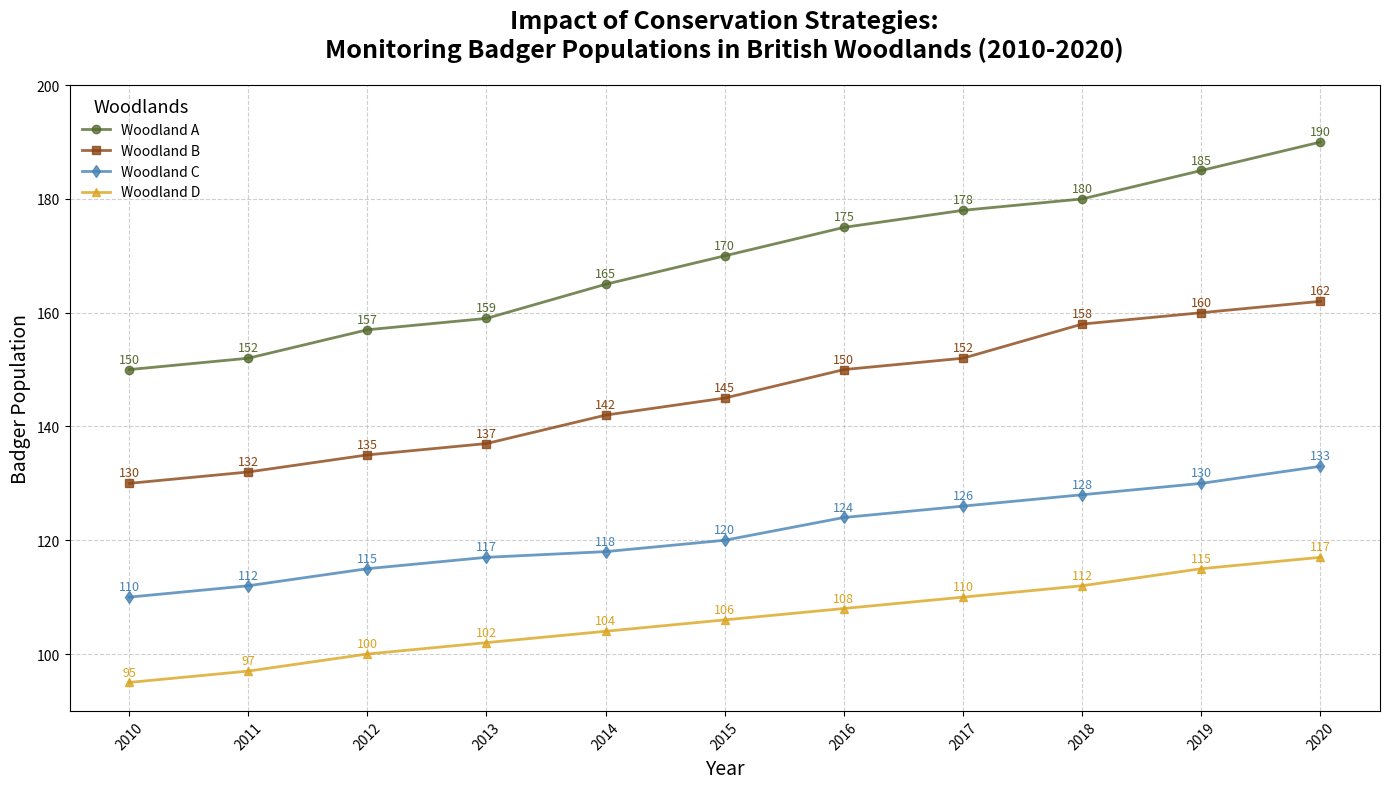

Python code for this plot:
import matplotlib.pyplot as plt
import numpy as np

# Backstory: Monitoring the impact of different environmental conservation strategies on badger populations in British woodlands over a decade.

# Define the years
years = np.arange(2010, 2021)

# Badger population data in four different woodlands with various conservation strategies implemented
woodland_A = np.array([150, 152, 157, 159, 165, 170, 175, 178, 180, 185, 190])
woodland_B = np.array([130, 132, 135, 137, 142, 145, 150, 152, 158, 160, 162])
woodland_C = np.array([110, 112, 115, 117, 118, 120, 124, 126, 128, 130, 133])
woodland_D = np.array([95, 97, 100, 102, 104, 106, 108, 110, 112, 115, 117])

# Define colors and markers for each woodland
colors = ['#556B2F', '#8B4513', '#4682B4', '#DAA520']
markers = ['o', 's', 'd', '^']

# Plotting
fig, ax1 = plt.subplots(figsize=(14, 8))

# Plot lines and annotate data points with the population values
woodlands_data = [woodland_A, woodland_B, woodland_C, woodland_D]
woodland_names = ["Woodland A", "Woodland B", "Woodland C", "Woodland D"]

for data, name, color, marker in zip(woodlands_data, woodland_names, colors, markers):
    ax1.plot(years, data, label=name, color=color, marker=marker, linewidth=2, alpha=0.8)
    for (x, y) in zip(years, data):
        ax1.annotate(f'{y}', xy=(x, y), xytext=(0, 5),
                     textcoords='offset points', ha='center', fontsize=9, color=color)

# Set the title, labels, and grid
ax1.set_title('Impact of Conservation Strategies:\nMonitoring Badger Populations in British Woodlands (2010-2020)', 
              fontsize=18, fontweight='bold', pad=20)
ax1.set_xlabel('Year', fontsize=14)
ax1.set_ylabel('Badger Population', fontsize=14)
ax1.grid(True, linestyle='--', alpha=0.6)

# Add legend
ax1.legend(title='Woodlands', title_fontsize='13', loc='upper left', frameon=False)

# Customize the x-axis for better readability
plt.xticks(years, rotation=45)
plt.ylim(90, 200)  # Ensure all data points are visible

# Automatically adjust layout to prevent overlap
plt.tight_layout()

# Show the plot
plt.show()
